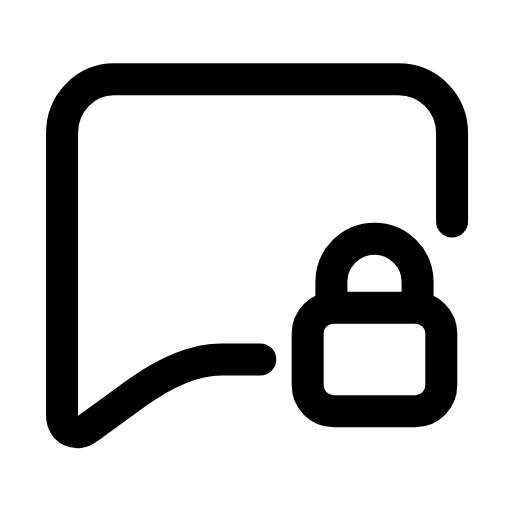
t = 0.00 s
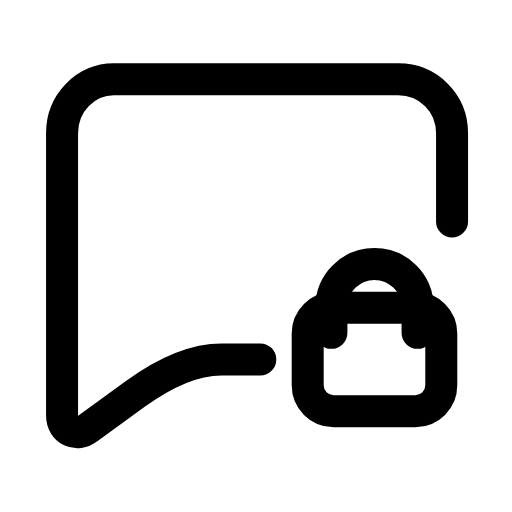
t = 0.29 s
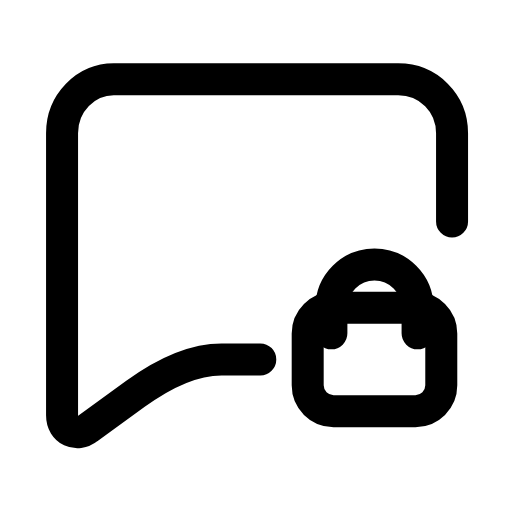
t = 0.57 s
t = 0.83 s: frame unchanged from t = 0.00 s, image omitted
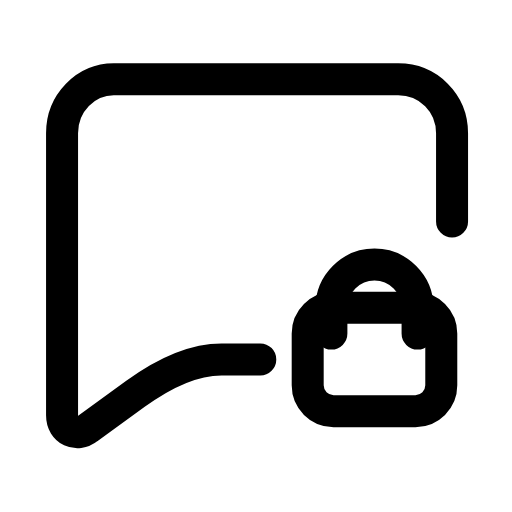
t = 1.15 s
t = 1.40 s: frame unchanged from t = 0.00 s, image omitted

The animated SVG that drew these frames (rendered in a browser with its animation timeline set to each time). Animation: 1 SMIL element (animateTransform=1); one cycle of 1.70 s, repeats indefinitely.

<svg xmlns="http://www.w3.org/2000/svg" width="24" height="24" viewBox="0 0 24 24" fill="none"><g transform="translate(-0.121 -1.13) scale(1.01)"><path stroke="currentColor" stroke-width="1.485" stroke-linecap="round" stroke-linejoin="round" fill="none" d="M12.2 17.8L10.4 17.8Q8.6 17.8 6.4 19.4L4.2 21C3.7 21.4 3 21.1 3 20.4L3 7.3C3 5.9 4.1 4.8 5.4 4.8L18.6 4.8C20 4.8 21.1 5.9 21.1 7.3L21.1 11.4"></path><rect stroke="currentColor" stroke-width="1.485" stroke-linecap="round" stroke-linejoin="round" fill="none" x="14.4" y="15.4" width="6.2" height="4.8" rx="1.2"></rect><g><animateTransform attributeName="transform" type="translate" values="0 0;0 0;0 1.2;0 1.2;0 0;0 0;0 1.2;0 1.2;0 0;0 0;0 0" keyTimes="0;0.1125;0.225;0.3375;0.45;0.6;0.675;0.75;0.825;0.9;1" dur="1.7s" repeatCount="indefinite" calcMode="spline" keySplines="0.16 1 0.3 1;0.16 1 0.3 1;0.16 1 0.3 1;0.16 1 0.3 1;0.16 1 0.3 1;0.16 1 0.3 1;0.16 1 0.3 1;0.16 1 0.3 1;0.16 1 0.3 1;0.16 1 0.3 1"/><path stroke="currentColor" stroke-width="1.485" stroke-linecap="round" stroke-linejoin="round" fill="none" d="M15.5 15.4L15.5 14.2C15.5 13.1 16.4 12.2 17.5 12.2C18.6 12.2 19.5 13.1 19.5 14.2L19.5 15.4"></path></g></g></svg>
